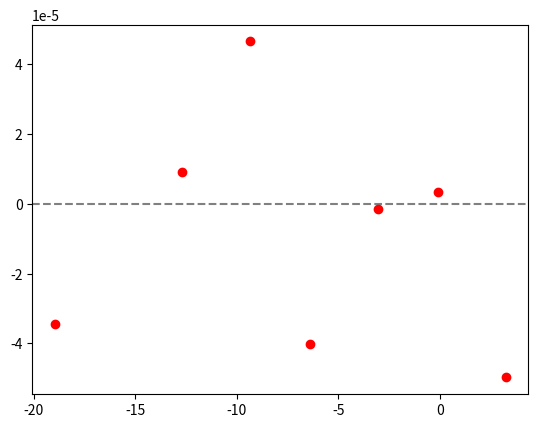
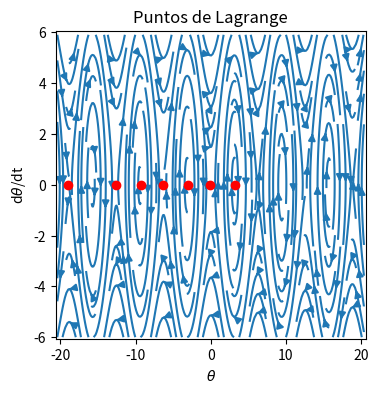

Write Python code to recreate these figures, in order.
import numpy as np
import matplotlib.pyplot as plt
#matplotlib inline
from scipy.optimize import fsolve

# Parámetros del sistema
m = 1   # Masa del péndulo
l = 1.0  # Longitud del péndulo
k = 1  # Constante del resorte
h = 0.7*l  # Longitud natural del resorte cuando no está comprimido o extendido
Q0 = 1.0  # Amplitud de la fuerza externa
Omega = 1.0  # Frecuencia de la fuerza externa
g = 9.81  # Aceleración debida a la gravedad
B = 0   # Distancia la base del pendulo al origen

# Definir la función de equilibrio
def equilibrium(theta):
    return ((Q0/m*l**2)*np.cos(Omega*0) + (g/l - ((k*h**2)/(m*l**2))*np.cos(theta))*np.sin(theta) - ((B*k*h)/(m*l**2))*np.cos(theta))

# Encontrar los puntos de equilibrio usando fsolve
theta_initial_guesses = np.linspace(0, np.pi / 2, 100)
equilibrium_points = fsolve(equilibrium, theta_initial_guesses)

# Filtrar valores duplicados y mantener solo los puntos de equilibrio únicos
unique_equilibrium_points = np.unique(np.round(equilibrium_points, decimals=5))

# Mostrar los puntos de equilibrio
print("Puntos de equilibrio (Lagrange):", unique_equilibrium_points)

# Graficar la función de equilibrio
theta_vals = np.linspace(0, np.pi, 400)
equilibrium_vals = equilibrium(theta_vals)

#plt.plot(theta_vals, equilibrium_vals, label='Función de equilibrio')
plt.axhline(0, color='gray', linestyle='--')
plt.scatter(unique_equilibrium_points, equilibrium(unique_equilibrium_points), color='red', zorder=5)

# range of x and y grid
xmax = np.pi*6.5
ymax = 6
fac=1.01
# hacer una cuadrícula de valores x e y, Y =  X punto
X,Y = np.meshgrid(np.arange(-xmax,xmax,.1),np.arange(-ymax,ymax,.1) )
epsilon=0.4
H = 0.5*Y*Y/(m*l**2)  + m*g*l*np.cos(X) + 0.5*k*(np.sin(X)*h +B )*(np.sin(X)*h +B) #Este es el hamiltoniano
# Las ecuaciones de Hamilton nos dan un campo vectorial U,V
U = Y/(m*l**2 ) # dH/dp
V = m*g*l*np.sin(X) - k*h*(h*np.sin(X) + B)*np.cos(X)  # dH/dtheta

fig, ax = plt.subplots(1,1,figsize=(4,4))
ax.set_title('Puntos de Lagrange')
ax.set_xlabel(r'$ \theta$')
ax.set_ylabel(r'd$\theta$/dt')
ax.set_xlim([-xmax*fac, xmax*fac])
ax.set_ylim([-ymax*fac, ymax*fac])
#plt.plot(theta_vals, equilibrium_vals, label='Función de equilibrio')
#plt.axhline(0, color='gray', linestyle='--')
ax.scatter(unique_equilibrium_points, equilibrium(unique_equilibrium_points), color='red', zorder=5)

# guardar la imagen .jpg
plt.savefig('lagrange.jpg')

# plot the vector field here with either of the two commands below
#Q = plt.quiver(X,Y,U, V)
Q = ax.streamplot(X,Y,U, V,density=2)
plt.show()